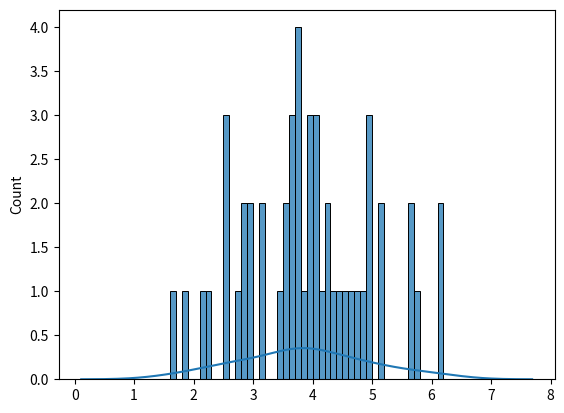
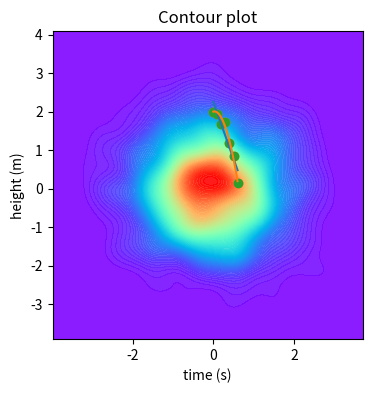

Write the Python code that produced these figures, in order.
import matplotlib.pyplot as plt
import numpy as np
import seaborn as sns
from scipy.optimize import curve_fit
#cost of 1 gallon of gasoline in 50 states of the US entered into an array
price = [3.1, 4.5, 2.9, 2.7, 3.8, 5.1, 2.5, 3.6, 4.3, 5.6, 4.9, 3.5, 2.1, 4.0, 6.2, 1.8, 3.6, 6.1, 5.7, 4.9, 2.8, 3.7, 3.5, 4.4, 2.5, 5.6, 5.1, 4.7, 3.7, 4.2, 3.6, 
        4.1, 4.0,3.7,2.9,2.2,4.8,3.9,4.6,3.1,2.5,4.9,3.7,4.2,2.8,3.4,1.6,3.9,4.0,3.9]
#length of the array or number of data points
d=len(price)
#print the result
print(d)
# change the binwidth between 0.2 - 2.0 to see the effect on the distribution
sns.histplot(data=price, stat='count', bins='auto', binwidth=0.1)

sns.kdeplot(data=price)

np.random.seed(0)
x = np.random.randn(1000)
y = np.random.randn(1000)

plt.figure(figsize=(4,4))
sns.kdeplot(x=x, y=y, fill=True, cmap="rainbow", thresh=0, levels=100, alpha=0.9)
plt.title('Contour plot')
plt.show()


y = np.array([1.99, 1.95, 1.69, 1.74, 1.18,0.85,0.14])
t = np.array([0, 0.1,0.2,0.3,0.4,0.5,0.6])
def model_func1(t, m,b):
    return m*t + b

params, covariance = curve_fit(model_func1, t, y)

m_fit, b_fit = params
t_fit = np.linspace(min(t),max(t),50)
y_fit = model_func1(t_fit, m_fit, b_fit)
plt.scatter(t,y)
plt.plot(t_fit,y_fit)
plt.xlabel('time (s)')
plt.ylabel('height (m)')
plt.show()

def model_func2(t,a,v0):
    y0=2
    return y0+(v0*t)-(a*t**2/2)

params, covariance = curve_fit(model_func2, t, y)

a_fit, v0_fit= params
print(a_fit, v0_fit)
y_fit2 = model_func2(t_fit, a_fit, v0_fit)
plt.scatter(t,y)
plt.plot(t_fit,y_fit2)
plt.xlabel('time (s)')
plt.ylabel('height (m)')

